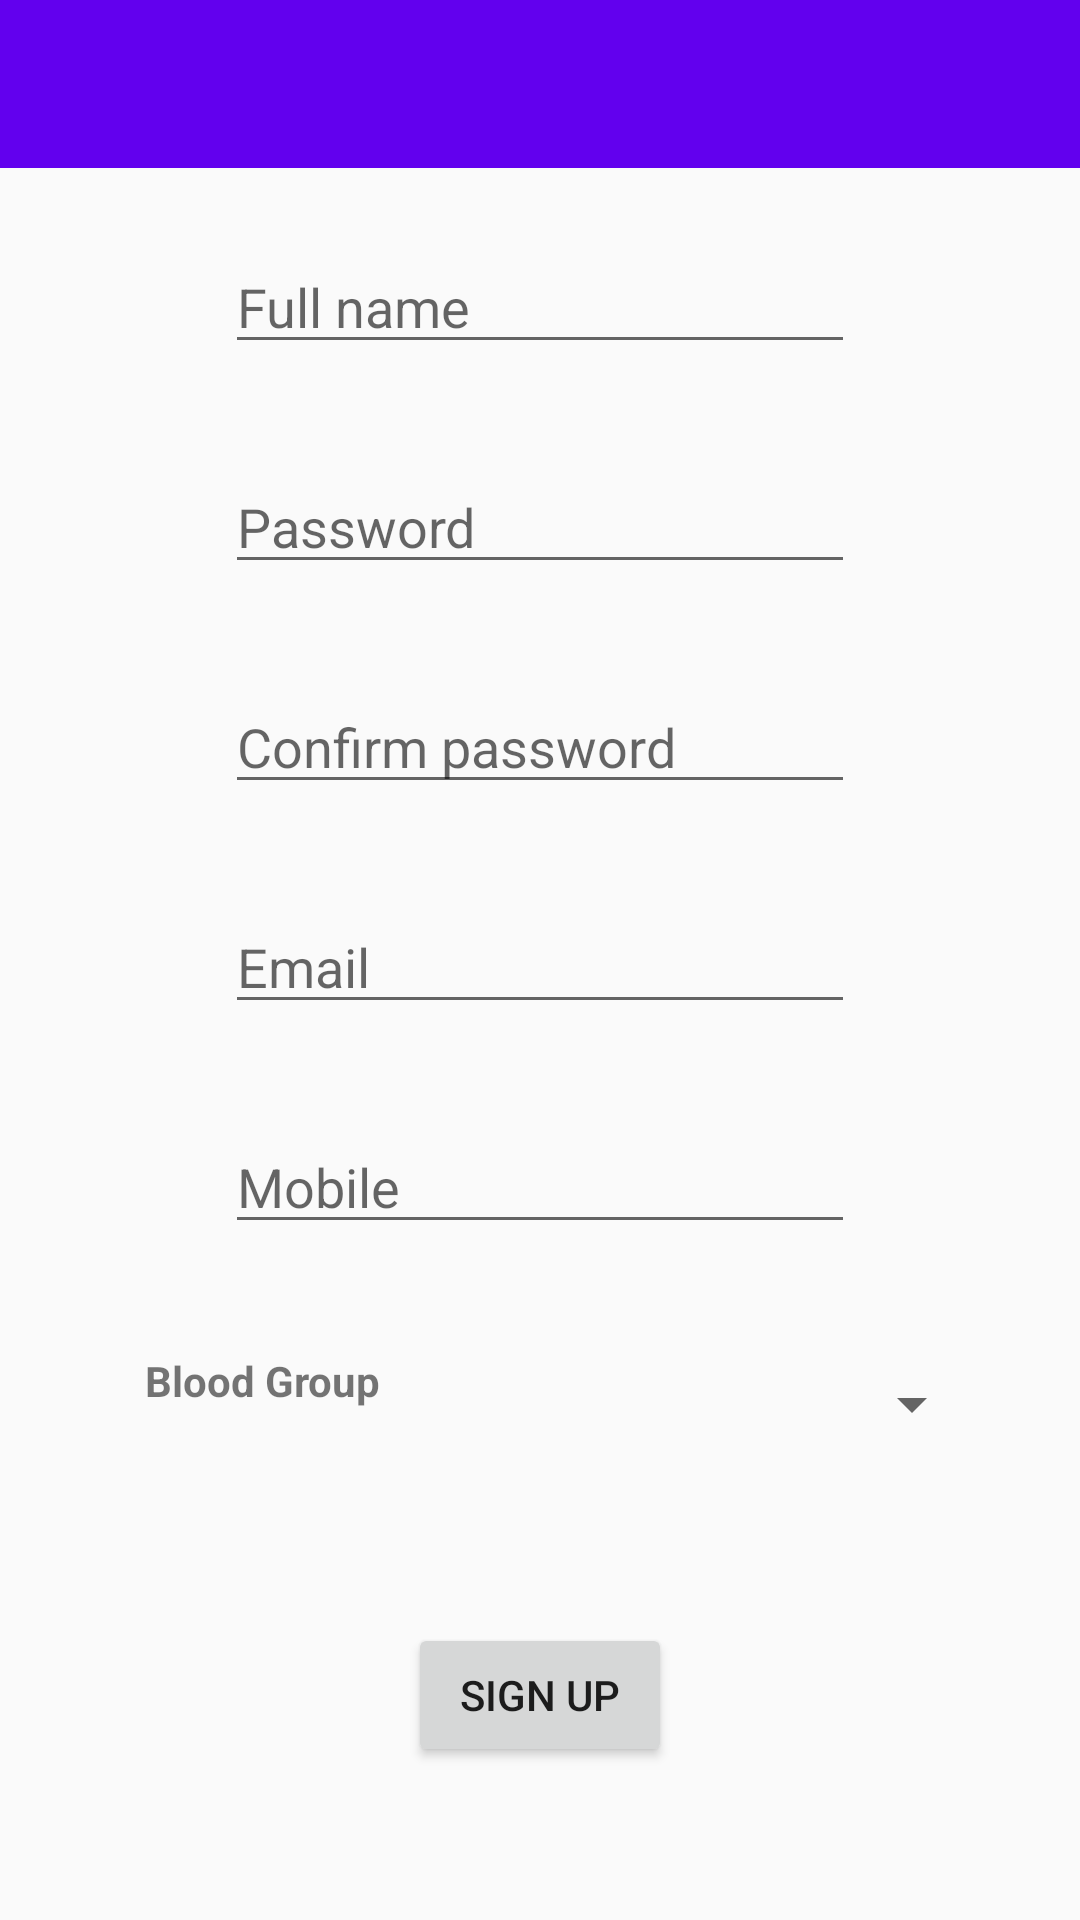

Layout XML and referenced resources for this Android screen:
<!-- AndroidManifest.xml: application theme AppTheme -->
<!-- res/layout/activity_sign_up.xml -->
<?xml version="1.0" encoding="utf-8"?>
<android.support.constraint.ConstraintLayout xmlns:android="http://schemas.android.com/apk/res/android"
    xmlns:app="http://schemas.android.com/apk/res-auto"
    xmlns:tools="http://schemas.android.com/tools"
    android:layout_width="match_parent"
    android:layout_height="match_parent"
    tools:context=".SignUpActivity">

    <include
        layout="@layout/toolbar_layout" />

    <EditText
        android:id="@+id/fullname"
        android:layout_width="wrap_content"
        android:layout_height="wrap_content"
        android:layout_marginEnd="32dp"
        android:layout_marginStart="32dp"
        android:layout_marginTop="80dp"
        android:ems="10"
        android:hint="Full name"
        android:inputType="textPersonName"
        app:layout_constraintEnd_toEndOf="parent"
        app:layout_constraintStart_toStartOf="parent"
        app:layout_constraintTop_toTopOf="parent" />

    <EditText
        android:id="@+id/email"
        android:layout_width="wrap_content"
        android:layout_height="wrap_content"
        android:layout_marginEnd="32dp"
        android:layout_marginStart="32dp"
        android:layout_marginTop="32dp"
        android:ems="10"
        android:hint="Email"
        android:inputType="textPersonName"
        app:layout_constraintEnd_toEndOf="parent"
        app:layout_constraintStart_toStartOf="parent"
        app:layout_constraintTop_toBottomOf="@+id/confirm" />

    <EditText
        android:id="@+id/mobile"
        android:layout_width="wrap_content"
        android:layout_height="wrap_content"
        android:layout_marginEnd="32dp"
        android:layout_marginStart="32dp"
        android:layout_marginTop="32dp"
        android:ems="10"
        android:hint="Mobile"
        android:inputType="textPersonName"
        app:layout_constraintEnd_toEndOf="parent"
        app:layout_constraintStart_toStartOf="parent"
        app:layout_constraintTop_toBottomOf="@+id/email" />

    <EditText
        android:id="@+id/confirm"
        android:layout_width="wrap_content"
        android:layout_height="wrap_content"
        android:layout_marginEnd="32dp"
        android:layout_marginStart="32dp"
        android:layout_marginTop="32dp"
        android:ems="10"
        android:hint="Confirm password"
        android:inputType="textPassword"
        app:layout_constraintEnd_toEndOf="parent"
        app:layout_constraintStart_toStartOf="parent"
        app:layout_constraintTop_toBottomOf="@+id/password" />

    <EditText
        android:id="@+id/password"
        android:layout_width="wrap_content"
        android:layout_height="wrap_content"
        android:layout_marginEnd="32dp"
        android:layout_marginStart="32dp"
        android:layout_marginTop="32dp"
        android:ems="10"
        android:hint="Password"
        android:inputType="textPassword"
        app:layout_constraintEnd_toEndOf="parent"
        app:layout_constraintStart_toStartOf="parent"
        app:layout_constraintTop_toBottomOf="@+id/fullname" />

    <Button
        android:id="@+id/button"
        android:layout_width="wrap_content"
        android:layout_height="wrap_content"
        android:layout_marginBottom="32dp"
        android:layout_marginEnd="32dp"
        android:layout_marginStart="32dp"
        android:layout_marginTop="32dp"
        android:text="Sign Up"
        app:layout_constraintBottom_toBottomOf="parent"
        app:layout_constraintEnd_toEndOf="parent"
        app:layout_constraintStart_toStartOf="parent"
        app:layout_constraintTop_toBottomOf="@+id/spinner" />

    <Spinner
        android:id="@+id/spinner"
        android:layout_width="158dp"
        android:layout_height="43dp"
        android:layout_marginEnd="32dp"
        android:layout_marginTop="32dp"
        app:layout_constraintEnd_toEndOf="parent"
        app:layout_constraintTop_toBottomOf="@+id/mobile" />

    <TextView
        android:id="@+id/bloodgroup"
        android:layout_width="97dp"
        android:layout_height="35dp"
        android:layout_marginEnd="32dp"
        android:layout_marginStart="32dp"
        android:layout_marginTop="36dp"
        android:text="Blood Group"
        android:textAlignment="center"
        android:textStyle="bold"
        app:layout_constraintEnd_toStartOf="@+id/spinner"
        app:layout_constraintHorizontal_bias="0.777"
        app:layout_constraintStart_toStartOf="parent"
        app:layout_constraintTop_toBottomOf="@+id/mobile" />
</android.support.constraint.ConstraintLayout>
<!-- res/layout/toolbar_layout.xml (included above) -->
<?xml version="1.0" encoding="utf-8"?>
<android.support.v7.widget.Toolbar xmlns:android="http://schemas.android.com/apk/res/android"
    xmlns:app="http://schemas.android.com/apk/res-auto"
    android:id="@+id/toolBar"
    android:layout_width="match_parent"
    android:layout_height="?attr/actionBarSize"
    android:background="@color/colorPrimary"
    android:minHeight="@android:dimen/thumbnail_width"
    android:theme="@style/ThemeOverlay.AppCompat.Dark.ActionBar"
    android:visibility="visible"
    app:popupTheme="@style/ThemeOverlay.AppCompat.Light">

</android.support.v7.widget.Toolbar>
<!-- resources referenced by this layout -->
<resources>
  <style name="AppTheme" parent="Theme.AppCompat.Light.NoActionBar">
          
          <item name="colorPrimary">@color/colorPrimary</item>
          <item name="colorPrimaryDark">@color/colorPrimaryDark</item>
          <item name="colorAccent">@color/colorAccent</item>
      </style>
  <!-- not gathered from this repository: default colours our renderer supplied (Android Studio template values) -->
  <color name="colorPrimary">#FF6200EE</color>
  <color name="colorPrimaryDark">#FF3700B3</color>
  <color name="colorAccent">#FF03DAC5</color>
</resources>
